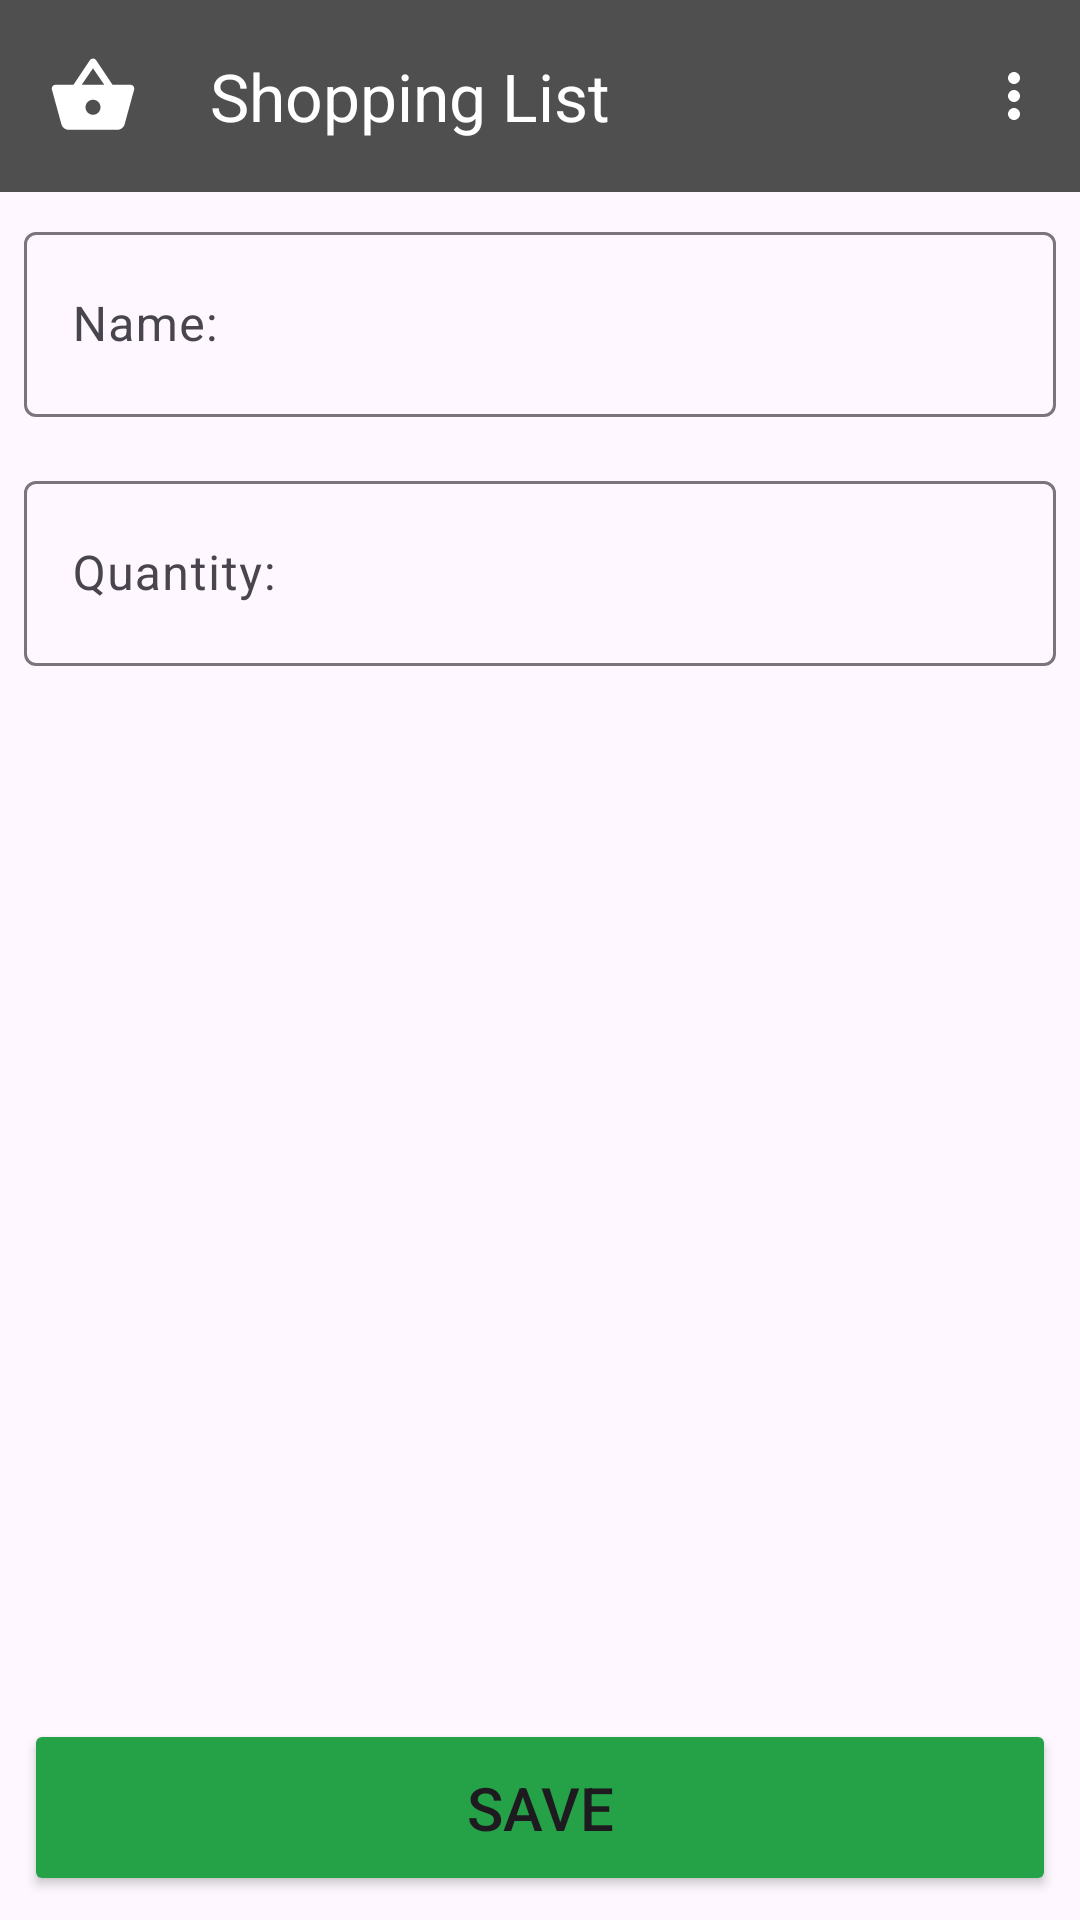

This screen was rendered from an Android layout file. Write that file and the resources it references.
<!-- AndroidManifest.xml: application theme Theme.ShoppingList -->
<!-- res/layout/activity_shop_item.xml -->
<?xml version="1.0" encoding="utf-8"?>
<RelativeLayout xmlns:android="http://schemas.android.com/apk/res/android"
    xmlns:app="http://schemas.android.com/apk/res-auto"
    xmlns:tools="http://schemas.android.com/tools"
    android:id="@+id/main"
    android:layout_width="match_parent"
    android:layout_height="match_parent"
    tools:context=".presentation.ShopItemActivity">
    <include layout="@layout/toolbar"/>

    <com.google.android.material.textfield.TextInputLayout
        android:id="@+id/textInputLayoutName"
        android:layout_width="match_parent"
        android:layout_height="wrap_content"
        android:layout_margin="8dp"
        android:layout_below="@id/toolbar">
        <com.google.android.material.textfield.TextInputEditText
            android:id="@+id/editTextName"
            android:layout_width="match_parent"
            android:layout_height="wrap_content"
            android:hint="@string/name"
            android:elegantTextHeight="true"
            android:inputType="textCapWords"/>
    </com.google.android.material.textfield.TextInputLayout>

    <com.google.android.material.textfield.TextInputLayout
        android:id="@+id/textInputLayoutQuantity"
        android:layout_width="match_parent"
        android:layout_height="wrap_content"
        android:layout_margin="8dp"
        android:layout_below="@id/textInputLayoutName">
        <com.google.android.material.textfield.TextInputEditText
            android:id="@+id/editTextQuantity"
            android:layout_width="match_parent"
            android:layout_height="wrap_content"
            android:hint="@string/quantity"
            android:elegantTextHeight="true"
            android:inputType="number"/>
    </com.google.android.material.textfield.TextInputLayout>

    <Button
        android:id="@+id/buttonSave"
        android:layout_width="match_parent"
        android:layout_height="wrap_content"
        android:layout_alignParentBottom="true"
        android:text="@string/save"
        android:textAllCaps="true"
        android:textSize="20sp"
        android:layout_margin="8dp"
        android:padding="16dp"
        app:cornerRadius="6dp"
        android:backgroundTint="@color/greenEnabled"/>

</RelativeLayout>
<!-- res/layout/toolbar.xml (included above) -->
<?xml version="1.0" encoding="utf-8"?>
<androidx.appcompat.widget.Toolbar xmlns:android="http://schemas.android.com/apk/res/android"
    xmlns:app="http://schemas.android.com/apk/res-auto"
    xmlns:tools="http://schemas.android.com/tools"
    android:id="@+id/toolbar"
    android:layout_width="match_parent"
    android:layout_height="?attr/actionBarSize"
    android:background="@color/toolbar_bg"
    android:theme="@style/ThemeOverlay.AppCompat.Dark.ActionBar"
    app:layout_constraintTop_toTopOf="parent"
    app:logo="@drawable/logo"
    app:menu="@menu/toolbar_menu"
    app:popupTheme="@style/ThemeOverlay.AppCompat.Light"
    app:title="@string/app_name"
    app:titleMarginStart="40dp" />
<!-- resources referenced by this layout -->
<resources>
  <color name="greenEnabled">#25a147</color>
  <color name="toolbar_bg">#4e4f4e</color>
  <!-- drawable logo (drawable) -->
  <vector xmlns:android="http://schemas.android.com/apk/res/android" android:autoMirrored="true" android:height="30dp" android:tint="#FFFFFF" android:viewportHeight="24" android:viewportWidth="24" android:width="30dp">
        
      <path android:fillColor="@android:color/white" android:pathData="M17.21,9l-4.38,-6.56c-0.19,-0.28 -0.51,-0.42 -0.83,-0.42 -0.32,0 -0.64,0.14 -0.83,0.43L6.79,9L2,9c-0.55,0 -1,0.45 -1,1 0,0.09 0.01,0.18 0.04,0.27l2.54,9.27c0.23,0.84 1,1.46 1.92,1.46h13c0.92,0 1.69,-0.62 1.93,-1.46l2.54,-9.27L23,10c0,-0.55 -0.45,-1 -1,-1h-4.79zM9,9l3,-4.4L15,9L9,9zM12,17c-1.1,0 -2,-0.9 -2,-2s0.9,-2 2,-2 2,0.9 2,2 -0.9,2 -2,2z"/>
      
  </vector>
  <string name="app_name">Shopping List</string>
  <string name="name">Name:</string>
  <string name="quantity">Quantity: </string>
  <string name="save">Save</string>
  <style name="Theme.ShoppingList" parent="Base.Theme.ShoppingList" />
  <style name="Base.Theme.ShoppingList" parent="Theme.Material3.DayNight.NoActionBar">
          
          <item name="colorPrimary">@color/toolbar_bg</item>
          <item name="floatingActionButtonStyle">@style/FloatingActionButtonStyle</item>
      </style>
  <style name="FloatingActionButtonStyle" parent="Widget.Design.FloatingActionButton">
          <item name="shapeAppearanceOverlay">@style/FabShapeRound</item>
      </style>
  <style name="FabShapeRound" parent="ShapeAppearance.Material3.SmallComponent">
          <item name="cornerSize">50%</item>
      </style>
</resources>
